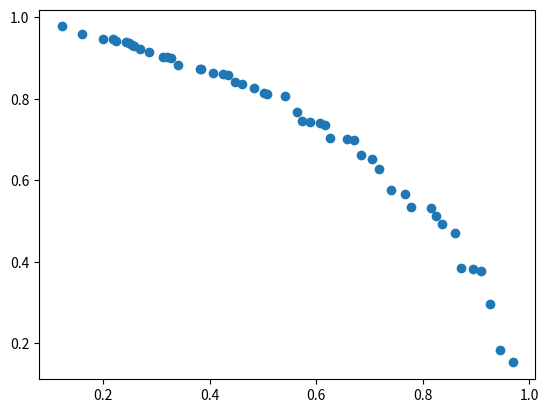

Generate this figure with matplotlib:
import random
import numpy as np
import matplotlib.pyplot as plt


# 快速非支配排序
def fast_non_dominated_sort(values1, values2):
    size = len(values1)
    dominate_set = [[] for _ in range(size)]  # 解p支配的解集合
    dominated_count = [0 for _ in range(size)]  # 支配p的解数量
    solution_rank = [0 for _ in range(size)]  # 每个解的等级
    fronts = [[]]

    for p in range(size):
        dominate_set[p] = []
        dominated_count[p] = 0
        for q in range(size):
            if values1[p] <= values1[q] and values2[p] <= values2[q] \
                    and ((values1[p] == values1[q]) + (values2[p] == values2[q])) != 2:
                dominate_set[p].append(q)
            elif values1[q] <= values1[p] and values2[q] <= values2[p] \
                    and ((values1[q] == values1[p]) + (values2[q] == values2[p])) != 2:
                dominated_count[p] += 1     # 可被支配的数量
        if dominated_count[p] == 0:     # 没有人能支配你
            solution_rank[p] = 0
            fronts[0].append(p)

    level = 0
    while fronts[level]:    #剩下的点竞争对手少一个
        Q = []
        for p in fronts[level]:
            for q in dominate_set[p]:
                dominated_count[q] -= 1
                if dominated_count[q] == 0:
                    solution_rank[q] = level + 1
                    if q not in Q:
                        Q.append(q)
        level = level + 1
        fronts.append(Q)
    del fronts[-1]
    return fronts


# 计算拥挤距离
def crowed_distance_assignment(values1, values2, front):
    length = len(front)
    sorted_front1 = sorted(front, key=lambda x: values1[x])
    sorted_front2 = sorted(front, key=lambda x: values2[x])
    dis_table = {sorted_front1[0]: np.inf, sorted_front1[-1]: np.inf, sorted_front2[0]: np.inf, sorted_front2[-1]: np.inf}
    for i in range(1, length - 1):
        k = sorted_front1[i]
        dis_table[k] = dis_table.get(k, 0)+(values1[sorted_front1[i+1]]-values1[sorted_front1[i-1]])/(max(values1)-min(values1))
    for i in range(1, length - 1):
        k = sorted_front1[i]
        dis_table[k] = dis_table[k]+(values2[sorted_front2[i+1]]-values2[sorted_front2[i-1]])/(max(values2)-min(values2))
    distance = [dis_table[a] for a in front]
    return distance


def function1(x):
    n = len(x)
    return 1 - np.exp(-sum(((x[i] - 1) / np.sqrt(n))**2 for i in range(n)))

def function2(x):
    n = len(x)
    return 1 - np.exp(-sum(((x[i] + 1) / np.sqrt(n))**2 for i in range(n)))


def crossover(x, y):
    r = random.random()
    if r > 0.5:
        return mutation((x+y)/2)
    else:
        return mutation((x-y)/2)


def mutation(solution):
    min_v = -4  # 更新为Kursawe函数的搜索域
    max_v = 4
    mutation_prob = random.random()
    if mutation_prob < 1:
        solution += np.random.uniform(-1, 1, size=len(solution)) * (max_v - min_v) * 0.1  # 让变异程度为最大范围的10%
        solution = np.clip(solution, min_v, max_v)
    return solution


# NSGA2主循环
def main_loop(pop_size, max_gen, init_population):
    gen_no = 0
    population_P = init_population.copy()
    while gen_no < max_gen:
        population_R = population_P.copy()
        # 根据P(t)生成Q(t),R(t)=P(t)vQ(t)
        while len(population_R) != 2 * pop_size:
            x = random.randint(0, pop_size - 1)
            y = random.randint(0, pop_size - 1)
            population_R.append(crossover(population_P[x], population_P[y]))
        # 对R(t)计算非支配前沿
        objective1 = [function1(population_R[i]) for i in range(2 * pop_size)]
        objective2 = [function2(population_R[i]) for i in range(2 * pop_size)]
        fronts = fast_non_dominated_sort(objective1, objective2)
        # 获取P(t+1)，先从等级高的fronts复制，然后在同一层front根据拥挤距离选择
        population_P_next = []
        choose_solution = []
        level = 0
        while len(population_P_next) + len(fronts[level]) <= pop_size:
            for s in fronts[level]:
                choose_solution.append(s)
                population_P_next.append(population_R[s])
            level += 1
        if len(population_P_next) != pop_size:
            level_distance = crowed_distance_assignment(objective1, objective2, fronts[level])
            sort_solution = sorted(fronts[level], key=lambda x: level_distance[fronts[level].index(x)], reverse=True)
            for i in range(pop_size - len(population_P_next)):
                choose_solution.append(sort_solution[i])
                population_P_next.append(population_R[sort_solution[i]])
        # 得到P(t+1)重复上述过程
        population_P = population_P_next.copy()
        if gen_no % 50 == 0:
            best_obj1 = [function1(population_P[i]) for i in range(pop_size)]
            best_obj2 = [function2(population_P[i]) for i in range(pop_size)]
            f = fast_non_dominated_sort(best_obj1, best_obj2)
            print(f'generation {gen_no}, first front:')
            for s in f[0]:
                print(" ".join(format(val, ".2f") for val in population_P[s]), end=' ')
            print('\n')
        gen_no += 1
    return best_obj1, best_obj2


min_v = -4
max_v = 4
pop_size = 50
n=30
max_gen = 1000
population_P = [np.random.uniform(min_v, max_v, n) for _ in range(pop_size)]
v1, v2 = main_loop(pop_size, max_gen, population_P)
plt.scatter(v1, v2)
plt.show()

